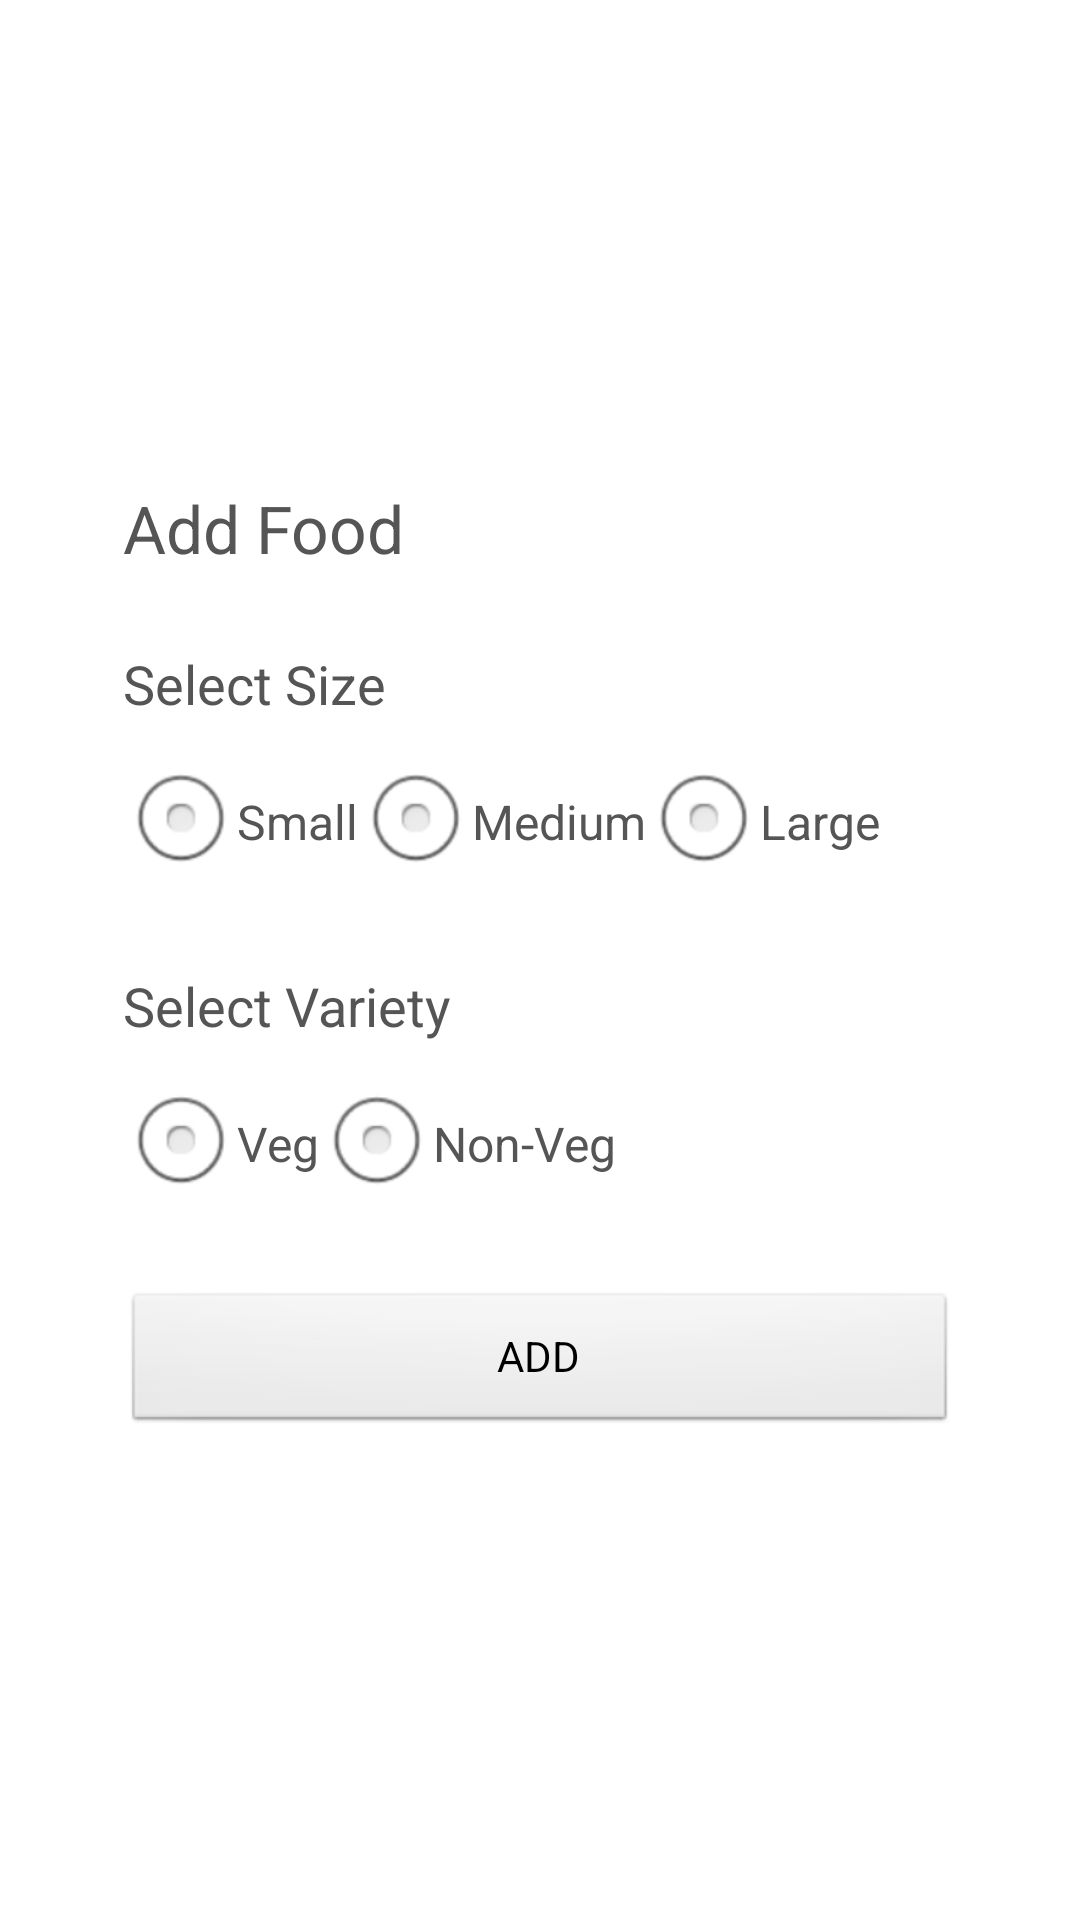

This screen was rendered from an Android layout file. Write that file and the resources it references.
<!-- AndroidManifest.xml: activity theme TransTheme -->
<!-- res/layout/activity_add_food.xml -->
<?xml version="1.0" encoding="utf-8"?>
<LinearLayout xmlns:android="http://schemas.android.com/apk/res/android"
    xmlns:app="http://schemas.android.com/apk/res-auto"
    android:layout_width="match_parent"
    android:layout_height="match_parent"
    android:gravity="center"
    android:orientation="vertical"
    android:id="@+id/root_layout"
    android:background="#ffffff"
    >

    <LinearLayout
        android:id="@+id/location_layout"
        android:layout_width="match_parent"
        android:layout_height="wrap_content"
        android:background="@drawable/popup_bg"
        android:orientation="vertical"
        android:padding="25dp"
        android:layout_margin="16dp"
        >


        <TextView
            android:layout_width="match_parent"
            android:layout_height="wrap_content"
            android:text="Add Food"
            android:textAppearance="?android:textAppearanceLarge"
            android:textColor="@color/black"
            />


        <TextView
            android:layout_width="match_parent"
            android:layout_height="wrap_content"
            android:text="Select Size"
            android:textAppearance="?android:textAppearanceMedium"
            android:layout_marginTop="25dp"
            android:layout_marginBottom="10dp"
            android:textColor="@color/black"
            />

        <RadioGroup
            android:id="@+id/radioGroupSize"
            android:layout_width="match_parent"
            android:layout_height="wrap_content"
            android:orientation="horizontal"
            >

            <RadioButton
                android:layout_width="wrap_content"
                android:layout_height="wrap_content"
                android:text="Small"
                android:textColor="@color/black"
                />

            <RadioButton
                android:layout_width="wrap_content"
                android:layout_height="wrap_content"
                android:text="Medium"
                android:textColor="@color/black"
                />

            <RadioButton
                android:layout_width="wrap_content"
                android:layout_height="wrap_content"
                android:text="Large"
                android:textColor="@color/black"
                />


        </RadioGroup>


        <TextView
            android:layout_width="match_parent"
            android:layout_height="wrap_content"
            android:text="Select Variety"
            android:textAppearance="?android:textAppearanceMedium"
            android:layout_marginTop="25dp"
            android:layout_marginBottom="10dp"
            android:textColor="@color/black"
            />

        <RadioGroup
            android:id="@+id/radioGroupVariety"
            android:layout_width="match_parent"
            android:layout_height="wrap_content"
            android:orientation="horizontal"
            >

            <RadioButton
                android:layout_width="wrap_content"
                android:layout_height="wrap_content"
                android:text="Veg"
                android:textColor="@color/black"
                />

            <RadioButton
                android:layout_width="wrap_content"
                android:layout_height="wrap_content"
                android:text="Non-Veg"
                android:textColor="@color/black"
                />


        </RadioGroup>


        <Button
            android:id="@+id/btnAdd"
            android:layout_width="match_parent"
            android:layout_height="wrap_content"
            android:text="ADD"
            android:layout_marginTop="25dp"
            />



    </LinearLayout>

</LinearLayout>
<!-- resources referenced by this layout -->
<resources>
  <color name="black">#555</color>
  <style name="TransTheme" parent="@android:style/Theme.Translucent">
  
          <item name="android:windowNoTitle">true</item>
          <item name="android:windowActionBar">false</item>
  
      </style>
</resources>
